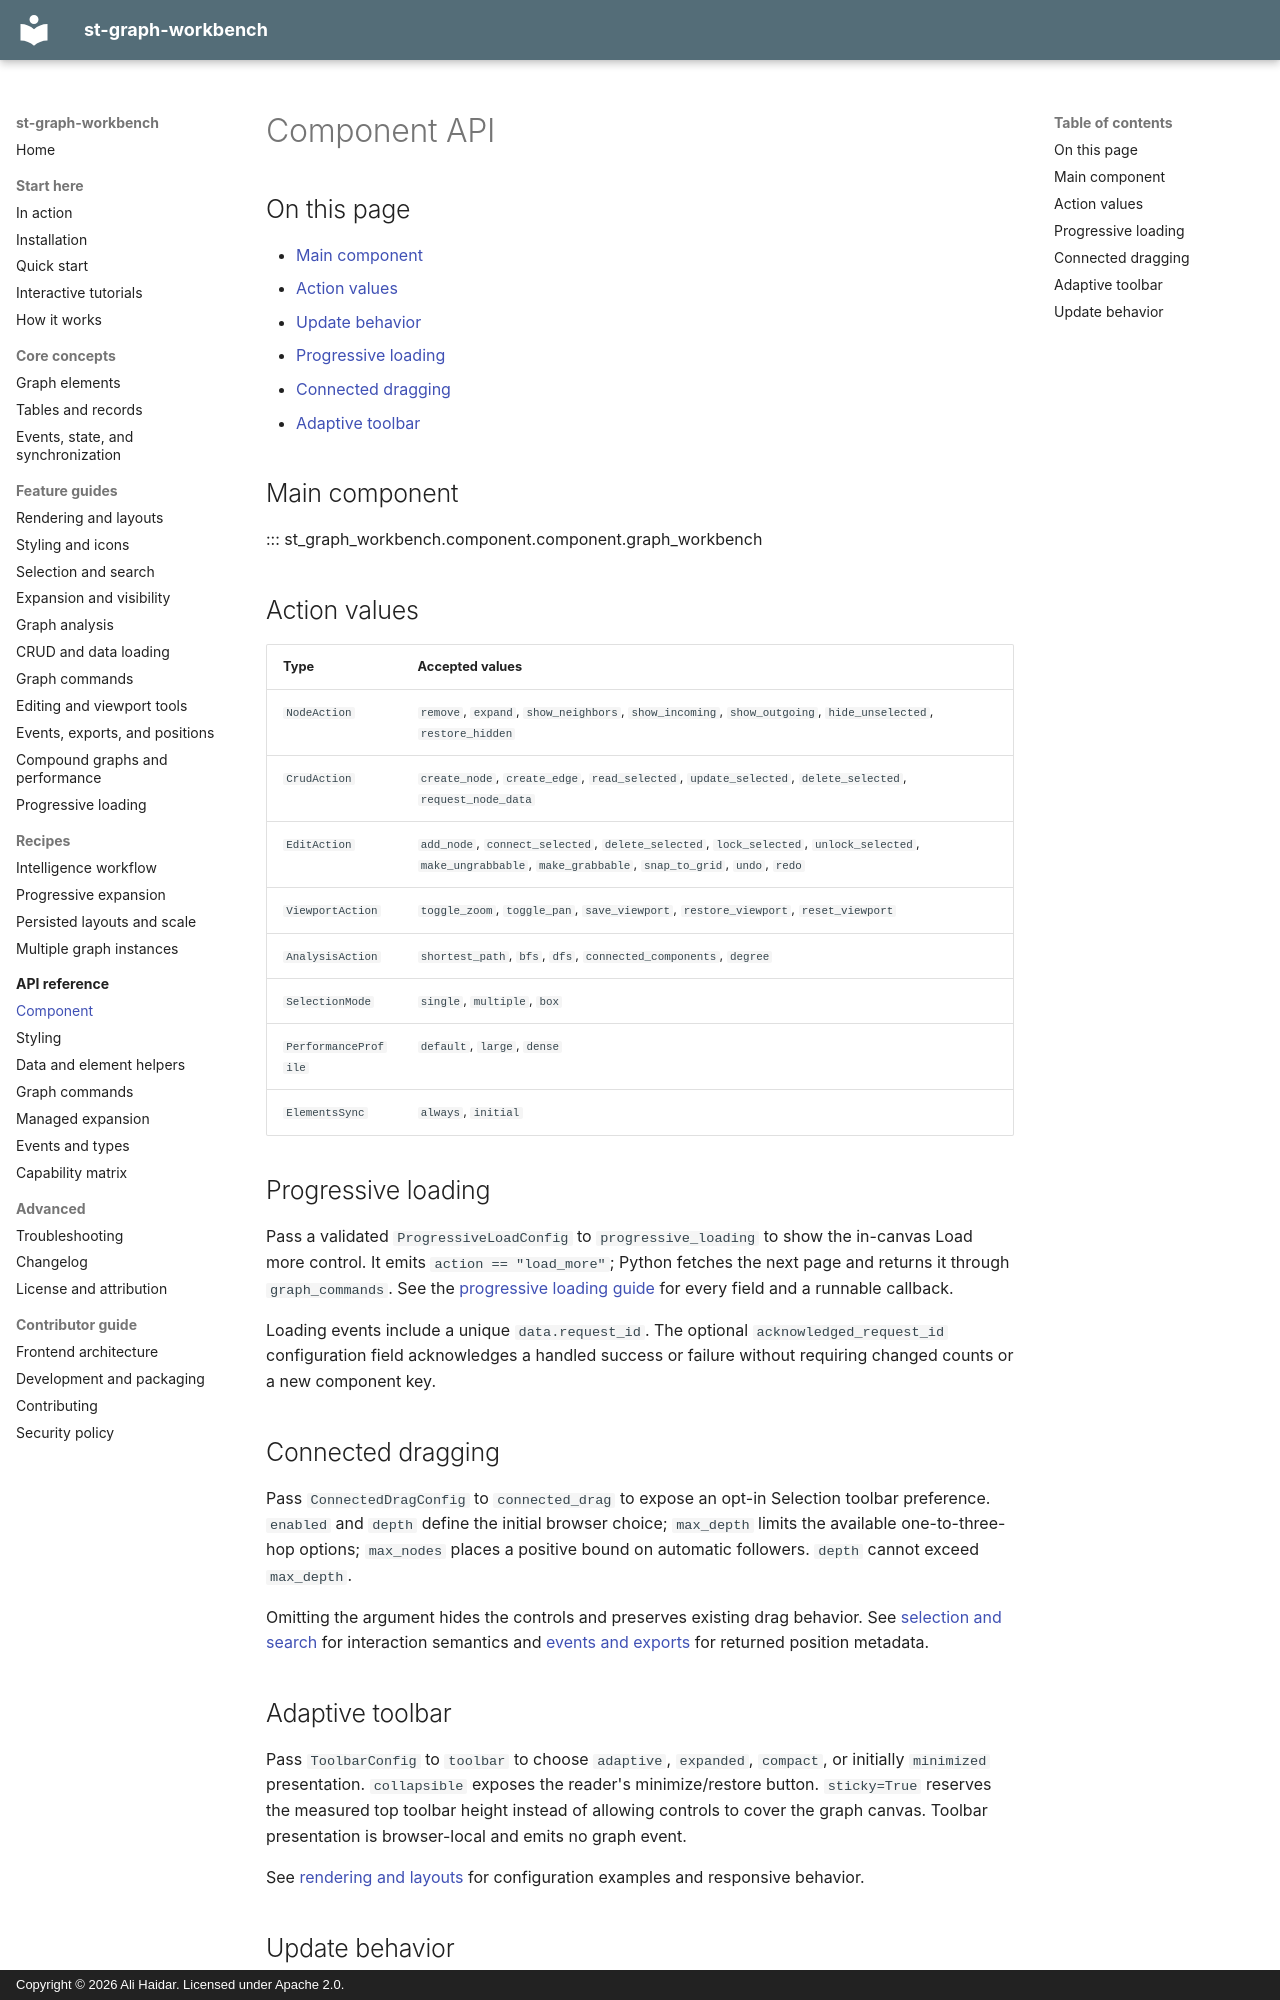

repository: ayhaidar/st-graph-workbench · page: reference/component/index.html · generator: mkdocs · copyright: Copyright © 2026 Ali Haidar. Licensed under Apache 2.0.

# Component API

## On this page

- [Main component](#main-component)
- [Action values](#action-values)
- [Update behavior](#update-behavior)
- [Progressive loading](#progressive-loading)
- [Connected dragging](#connected-dragging)
- [Adaptive toolbar](#adaptive-toolbar)

## Main component

::: st_graph_workbench.component.component.graph_workbench

## Action values

| Type | Accepted values |
| --- | --- |
| `NodeAction` | `remove`, `expand`, `show_neighbors`, `show_incoming`, `show_outgoing`, `hide_unselected`, `restore_hidden` |
| `CrudAction` | `create_node`, `create_edge`, `read_selected`, `update_selected`, `delete_selected`, `request_node_data` |
| `EditAction` | `add_node`, `connect_selected`, `delete_selected`, `lock_selected`, `unlock_selected`, `make_ungrabbable`, `make_grabbable`, `snap_to_grid`, `undo`, `redo` |
| `ViewportAction` | `toggle_zoom`, `toggle_pan`, `save_viewport`, `restore_viewport`, `reset_viewport` |
| `AnalysisAction` | `shortest_path`, `bfs`, `dfs`, `connected_components`, `degree` |
| `SelectionMode` | `single`, `multiple`, `box` |
| `PerformanceProfile` | `default`, `large`, `dense` |
| `ElementsSync` | `always`, `initial` |

## Progressive loading

Pass a validated `ProgressiveLoadConfig` to `progressive_loading` to show the
in-canvas Load more control. It emits `action == "load_more"`; Python fetches
the next page and returns it through `graph_commands`. See the
[progressive loading guide](../guides/progressive-loading.md) for every field
and a runnable callback.

Loading events include a unique `data.request_id`. The optional
`acknowledged_request_id` configuration field acknowledges a handled success
or failure without requiring changed counts or a new component key.

## Connected dragging

Pass `ConnectedDragConfig` to `connected_drag` to expose an opt-in Selection
toolbar preference. `enabled` and `depth` define the initial browser choice;
`max_depth` limits the available one-to-three-hop options; `max_nodes` places a
positive bound on automatic followers. `depth` cannot exceed `max_depth`.

Omitting the argument hides the controls and preserves existing drag behavior.
See [selection and search](../guides/selection-search.md#move-connected-nodes)
for interaction semantics and [events and exports](../guides/events-exports.md#movement-metadata)
for returned position metadata.

## Adaptive toolbar

Pass `ToolbarConfig` to `toolbar` to choose `adaptive`, `expanded`, `compact`,
or initially `minimized` presentation. `collapsible` exposes the reader's
minimize/restore button. `sticky=True` reserves the measured top toolbar height
instead of allowing controls to cover the graph canvas. Toolbar presentation is
browser-local and emits no graph event.

See [rendering and layouts](../guides/rendering-layouts.md#adaptive-toolbar) for
configuration examples and responsive behavior.
